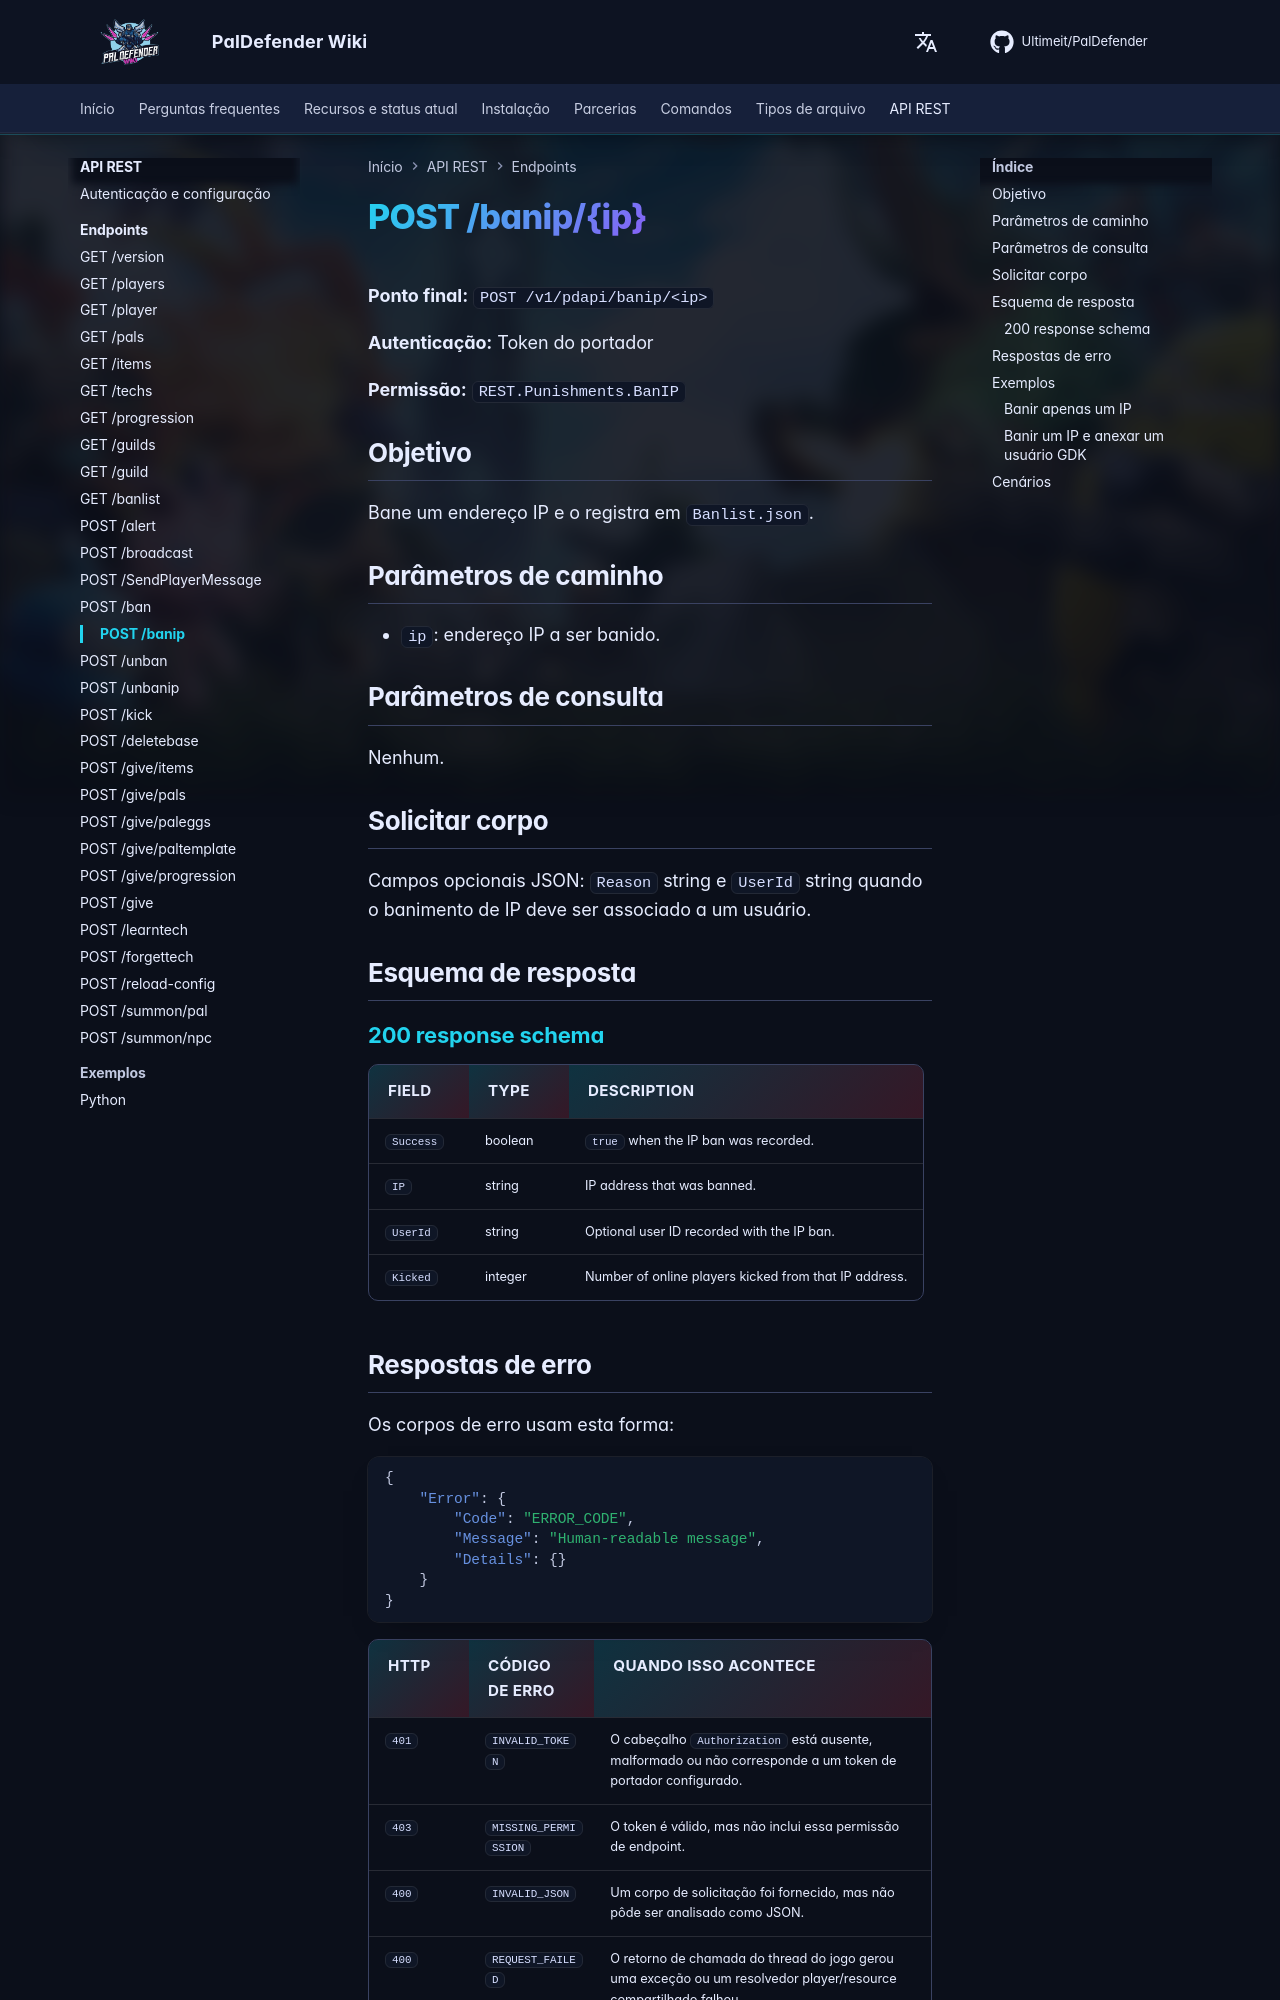

repository: Ultimeit/PalDefender · page: pt-BR/RESTAPI/Endpoints/banip/index.html · generator: mkdocs

# POST /banip/{ip}



**Ponto final:** `POST /v1/pdapi/banip/<ip>`

**Autenticação:** Token do portador

**Permissão:** `REST.Punishments.BanIP`

## Objetivo

Bane um endereço IP e o registra em `Banlist.json`.

## Parâmetros de caminho

- `ip`: endereço IP a ser banido.

## Parâmetros de consulta

Nenhum.

## Solicitar corpo

Campos opcionais JSON: `Reason` string e `UserId` string quando o banimento de IP deve ser associado a um usuário.

## Esquema de resposta

--8<-- "_snippets/restapi/schemas/banip.md"
